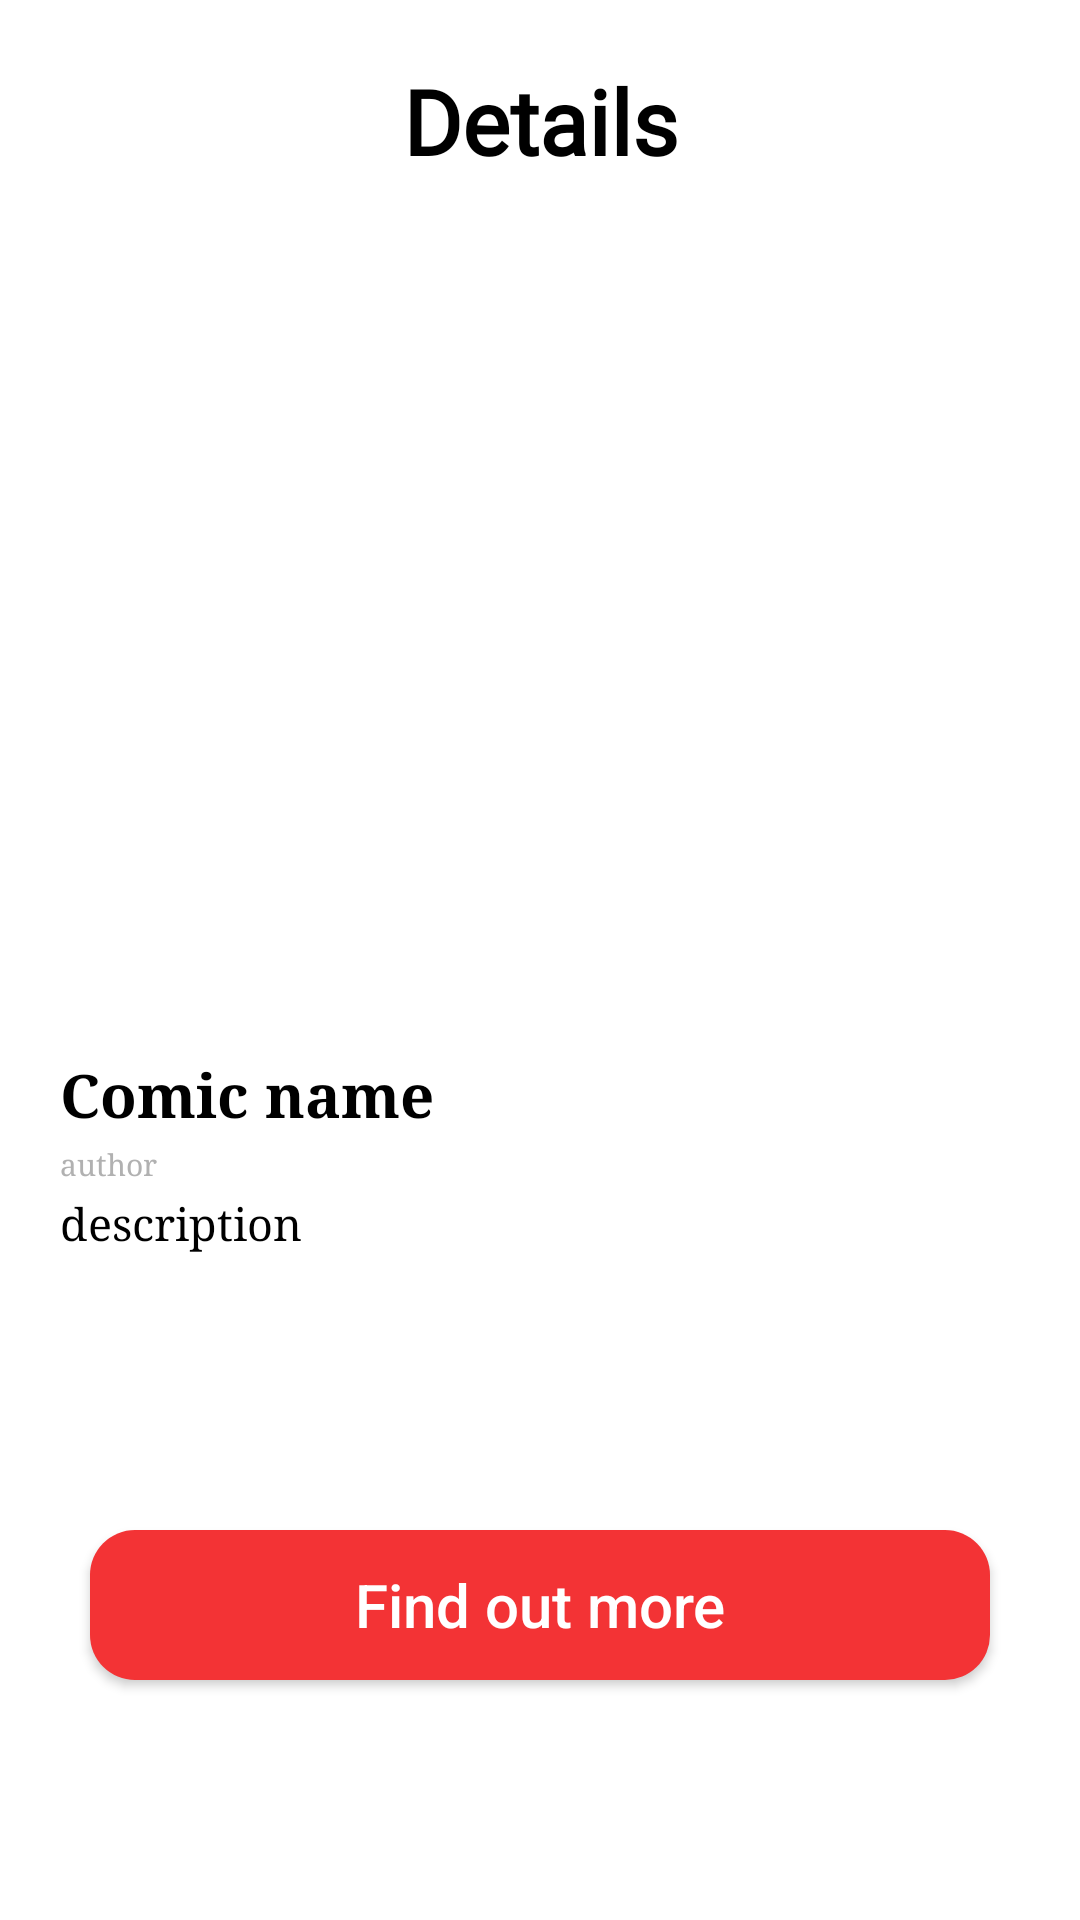

Produce the Android XML layout that renders to this screen, including the resource entries it uses.
<!-- AndroidManifest.xml: application theme AppTheme -->
<!-- res/layout/fragment_details.xml -->
<?xml version="1.0" encoding="utf-8"?>
<androidx.constraintlayout.widget.ConstraintLayout xmlns:android="http://schemas.android.com/apk/res/android"
    xmlns:app="http://schemas.android.com/apk/res-auto"
    xmlns:tools="http://schemas.android.com/tools"
    android:layout_width="match_parent"
    android:layout_height="match_parent"
    android:background="@color/White"
    tools:context=".ui.home.HomeFragment"
    android:clickable="true">

    <TextView
        android:id="@+id/title"
        android:layout_width="match_parent"
        android:layout_height="wrap_content"
        android:fontFamily="@font/roboto"
        android:gravity="center"
        android:paddingStart="20dp"
        android:paddingTop="20dp"
        android:paddingEnd="20dp"
        android:paddingBottom="10dp"
        android:text="@string/details"
        android:textColor="@color/Black"
        android:textSize="30sp"
        android:textStyle="bold"
        app:layout_constraintLeft_toLeftOf="parent"
        app:layout_constraintRight_toRightOf="parent"
        app:layout_constraintTop_toTopOf="parent" />

    <ImageView
        android:id="@+id/backArrow"
        android:layout_width="wrap_content"
        android:layout_height="wrap_content"
        android:layout_margin="30dp"
        android:background="@drawable/ic_baseline_keyboard_backspace_24"
        app:layout_constraintLeft_toLeftOf="parent"
        app:layout_constraintTop_toTopOf="@+id/title"
        app:layout_constraintBottom_toBottomOf="@+id/title"
        />

    <ImageView
        android:id="@+id/comicImage"
        android:layout_width="464dp"
        android:layout_height="261dp"
        app:layout_constraintLeft_toLeftOf="parent"
        app:layout_constraintRight_toRightOf="parent"
        app:layout_constraintTop_toBottomOf="@+id/title"
        />
    <ScrollView
        android:id="@+id/scroll"
        android:layout_width="match_parent"
        android:layout_height="wrap_content"
        android:layout_marginBottom="100dp"
        android:padding="20dp"
        app:layout_constraintLeft_toLeftOf="parent"
        app:layout_constraintRight_toRightOf="parent"
        app:layout_constraintTop_toBottomOf="@+id/title">

        <LinearLayout
            android:layout_width="match_parent"
            android:layout_height="wrap_content"
            android:orientation="vertical"
            >
            <LinearLayout
                android:layout_width="match_parent"
                android:layout_height="261dp"
                />
            <androidx.constraintlayout.widget.ConstraintLayout
                android:layout_width="match_parent"
                android:layout_height="match_parent"
                android:background="@drawable/round_white"
                app:layout_constraintTop_toTopOf="parent"
                app:layout_constraintEnd_toEndOf="parent"
                >

                <TextView
                    android:id="@+id/comicTitle"
                    android:layout_width="match_parent"
                    android:layout_height="wrap_content"
                    android:fontFamily="serif"
                    android:text="Comic name"
                    android:textAlignment="textStart"
                    android:textColor="@color/Black"
                    android:textSize="20sp"
                    android:textStyle="bold"
                    app:layout_constraintStart_toStartOf="parent"
                    app:layout_constraintEnd_toEndOf="parent"
                    app:layout_constraintTop_toTopOf="parent"
                    />

                <TextView
                    android:id="@+id/comicAuthor"
                    android:layout_width="match_parent"
                    android:layout_height="wrap_content"
                    android:fontFamily="serif"
                    android:paddingTop="3dp"
                    android:paddingBottom="3dp"
                    android:text="author"
                    android:textSize="10sp"
                    android:ellipsize="end"
                    android:textColor="@color/Browngrey"
                    app:layout_constraintStart_toStartOf="parent"
                    app:layout_constraintEnd_toEndOf="parent"
                    app:layout_constraintTop_toBottomOf="@+id/comicTitle"
                    />

                <TextView
                    android:id="@+id/description"
                    android:layout_width="match_parent"
                    android:layout_height="wrap_content"
                    android:fontFamily="serif"
                    android:text="description"
                    android:textSize="15sp"
                    android:textColor="@color/Black"
                    app:layout_constraintStart_toStartOf="parent"
                    app:layout_constraintEnd_toEndOf="parent"
                    app:layout_constraintTop_toBottomOf="@+id/comicAuthor"
                    />

            </androidx.constraintlayout.widget.ConstraintLayout>

        </LinearLayout>
    </ScrollView>
    <Button
        android:id="@+id/web_button"
        android:layout_width="match_parent"
        android:layout_height="50dp"
        android:layout_marginStart="30dp"
        android:layout_marginEnd="30dp"
        android:layout_marginBottom="80dp"
        android:text="@string/find_out_more"
        android:textColor="@color/White"
        android:textSize="20sp"
        android:textAllCaps="false"
        android:background="@drawable/round_strawberry"
        app:layout_constraintLeft_toLeftOf="parent"
        app:layout_constraintRight_toRightOf="parent"
        app:layout_constraintBottom_toBottomOf="parent"
    />

</androidx.constraintlayout.widget.ConstraintLayout>
<!-- resources referenced by this layout -->
<resources>
  <color name="Black">#000000</color>
  <color name="Browngrey">#B1B1B1</color>
  <color name="White">#FFFFFF</color>
  <!-- drawable round_strawberry (drawable) -->
  <?xml version="1.0" encoding="utf-8"?>
  <shape
      xmlns:android="http://schemas.android.com/apk/res/android">
      <solid
          android:color="@color/Strawberry">
      </solid>
  
      <corners
          android:radius="15dp">
      </corners>
  </shape>
  <!-- drawable round_white (drawable) -->
  <?xml version="1.0" encoding="utf-8"?>
  <shape
      xmlns:android="http://schemas.android.com/apk/res/android">
      <solid
          android:color="@color/White">
      </solid>
  
      <corners
          android:radius="15dp">
      </corners>
  </shape>
  <string name="details">Details</string>
  <string name="find_out_more">Find out more</string>
  <style name="AppTheme" parent="Theme.AppCompat.Light.DarkActionBar">
          
          <item name="colorPrimary">@color/Strawberry</item>
          <item name="colorPrimaryDark">@color/Browngrey</item>
          <item name="colorAccent">@color/Strawberry</item>
      </style>
  <color name="Strawberry">#F33335</color>
</resources>
